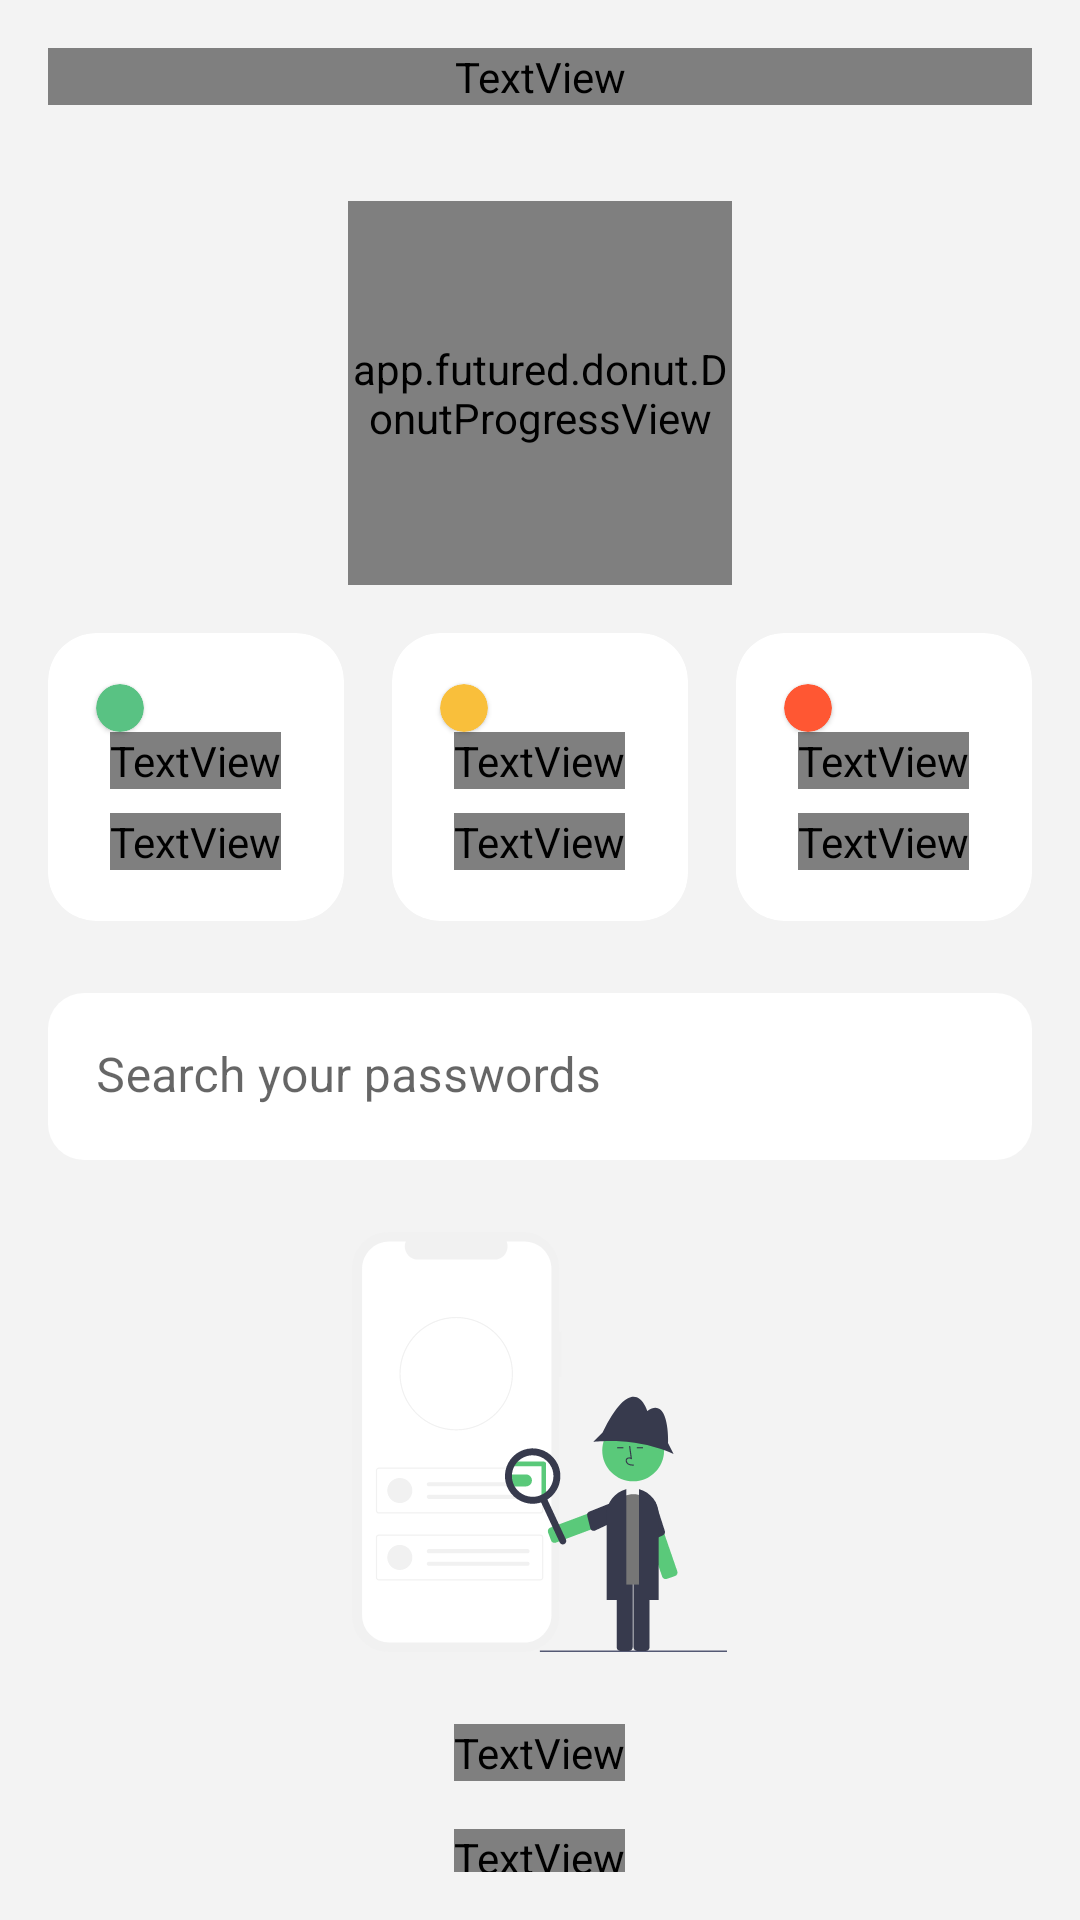

Produce the Android XML layout that renders to this screen, including the resource entries it uses.
<!-- AndroidManifest.xml: application theme Theme.SafeKey -->
<!-- res/layout/fragment_analysis_password.xml -->
<?xml version="1.0" encoding="utf-8"?>
<androidx.coordinatorlayout.widget.CoordinatorLayout xmlns:android="http://schemas.android.com/apk/res/android"
    xmlns:app="http://schemas.android.com/apk/res-auto"
    android:layout_width="match_parent"
    android:layout_height="match_parent"
    android:background="@color/screens_bg_color"
    android:padding="16.0dip">

    <com.google.android.material.appbar.AppBarLayout
        android:layout_width="match_parent"
        android:layout_height="wrap_content"
        android:background="@color/screens_bg_color"
        android:fitsSystemWindows="true"
        android:stateListAnimator="@null">

        <com.google.android.material.appbar.CollapsingToolbarLayout
            android:layout_width="match_parent"
            android:layout_height="match_parent"
            android:fitsSystemWindows="true"
            app:layout_scrollFlags="scroll|exitUntilCollapsed|snap">

            <androidx.constraintlayout.widget.ConstraintLayout
                android:layout_width="match_parent"
                android:layout_height="wrap_content">

                <TextView
                    android:id="@id/tv_analysis_password"
                    android:layout_width="match_parent"
                    android:layout_height="wrap_content"
                    android:fontFamily="@font/medium"
                    android:gravity="center"
                    android:text="@string/analysis_of_password"
                    android:textColor="@color/dark_night_blue"
                    android:textSize="24.0sp"
                    app:layout_constraintTop_toTopOf="parent" />

                <app.futured.donut.DonutProgressView
                    android:id="@id/donut_view"
                    android:layout_width="128.0dip"
                    android:layout_height="128.0dip"
                    android:layout_marginTop="32.0dip"
                    app:layout_constraintEnd_toEndOf="parent"
                    app:layout_constraintStart_toStartOf="parent"
                    app:layout_constraintTop_toBottomOf="@id/tv_analysis_password" />
            </androidx.constraintlayout.widget.ConstraintLayout>
        </com.google.android.material.appbar.CollapsingToolbarLayout>

        <LinearLayout
            android:layout_width="match_parent"
            android:layout_height="wrap_content"
            android:layout_marginTop="16.0dip">

            <com.google.android.material.card.MaterialCardView
                android:layout_width="96.0dip"
                android:layout_height="96.0dip"
                android:layout_weight="1.0"
                app:cardCornerRadius="16.0dip"
                app:cardElevation="0.0dip">

                <LinearLayout
                    android:layout_width="match_parent"
                    android:layout_height="match_parent"
                    android:gravity="center"
                    android:orientation="vertical">

                    <com.google.android.material.card.MaterialCardView
                        android:layout_width="16.0dip"
                        android:layout_height="16.0dip"
                        android:layout_gravity="start"
                        android:layout_marginStart="16.0dip"
                        android:backgroundTint="@color/safe_password_color"
                        app:cardCornerRadius="50.0dip" />

                    <TextView
                        android:id="@id/tv_safe_password_count"
                        android:layout_width="wrap_content"
                        android:layout_height="wrap_content"
                        android:fontFamily="@font/bold"
                        android:textColor="@color/dark_night_blue"
                        android:textSize="20.0sp" />

                    <TextView
                        android:layout_width="wrap_content"
                        android:layout_height="wrap_content"
                        android:layout_marginTop="8.0dip"
                        android:fontFamily="@font/medium"
                        android:text="@string/strong"
                        android:textColor="@color/dark_night_blue"
                        android:textSize="18.0sp" />
                </LinearLayout>
            </com.google.android.material.card.MaterialCardView>

            <com.google.android.material.card.MaterialCardView
                android:layout_width="96.0dip"
                android:layout_height="96.0dip"
                android:layout_marginLeft="16.0dip"
                android:layout_marginRight="16.0dip"
                android:layout_weight="1.0"
                app:cardCornerRadius="16.0dip"
                app:cardElevation="0.0dip">

                <LinearLayout
                    android:layout_width="match_parent"
                    android:layout_height="match_parent"
                    android:gravity="center"
                    android:orientation="vertical">

                    <com.google.android.material.card.MaterialCardView
                        android:layout_width="16.0dip"
                        android:layout_height="16.0dip"
                        android:layout_gravity="start"
                        android:layout_marginStart="16.0dip"
                        android:backgroundTint="@color/weak_password_color"
                        app:cardCornerRadius="50.0dip" />

                    <TextView
                        android:id="@id/tv_weak_password_count"
                        android:layout_width="wrap_content"
                        android:layout_height="wrap_content"
                        android:fontFamily="@font/bold"
                        android:textColor="@color/dark_night_blue"
                        android:textSize="20.0sp" />

                    <TextView
                        android:layout_width="wrap_content"
                        android:layout_height="wrap_content"
                        android:layout_marginTop="8.0dip"
                        android:fontFamily="@font/medium"
                        android:text="@string/moderate"
                        android:textColor="@color/dark_night_blue"
                        android:textSize="18.0sp" />
                </LinearLayout>
            </com.google.android.material.card.MaterialCardView>

            <com.google.android.material.card.MaterialCardView
                android:layout_width="96.0dip"
                android:layout_height="96.0dip"
                android:layout_weight="1.0"
                app:cardCornerRadius="16.0dip"
                app:cardElevation="0.0dip">

                <LinearLayout
                    android:layout_width="match_parent"
                    android:layout_height="match_parent"
                    android:gravity="center"
                    android:orientation="vertical">

                    <com.google.android.material.card.MaterialCardView
                        android:layout_width="16.0dip"
                        android:layout_height="16.0dip"
                        android:layout_gravity="start"
                        android:layout_marginStart="16.0dip"
                        android:backgroundTint="@color/risk_password_color"
                        app:cardCornerRadius="50.0dip" />

                    <TextView
                        android:id="@id/tv_risk_password_count"
                        android:layout_width="wrap_content"
                        android:layout_height="wrap_content"
                        android:fontFamily="@font/bold"
                        android:textColor="@color/dark_night_blue"
                        android:textSize="20.0sp" />

                    <TextView
                        android:layout_width="wrap_content"
                        android:layout_height="wrap_content"
                        android:layout_marginTop="8.0dip"
                        android:fontFamily="@font/medium"
                        android:text="@string/weak"
                        android:textColor="@color/dark_night_blue"
                        android:textSize="18.0sp" />
                </LinearLayout>
            </com.google.android.material.card.MaterialCardView>
        </LinearLayout>

        <com.google.android.material.textfield.TextInputLayout
            android:id="@id/layout_search_input"
            android:layout_width="match_parent"
            android:layout_height="wrap_content"
            android:layout_marginTop="24.0dip"
            app:boxCornerRadiusBottomEnd="12.0dip"
            app:boxCornerRadiusBottomStart="12.0dip"
            app:boxCornerRadiusTopEnd="12.0dip"
            app:boxCornerRadiusTopStart="12.0dip"
            app:boxStrokeWidth="0.0dip"
            app:boxStrokeWidthFocused="0.0dip"
            app:drawableTint="@color/black"
            app:hintTextColor="@color/black"
            app:startIconDrawable="@drawable/ic_search"
            app:startIconTint="@color/black">

            <com.google.android.material.textfield.TextInputEditText
                android:id="@id/edt_txt_search"
                android:layout_width="match_parent"
                android:layout_height="wrap_content"
                android:backgroundTint="@color/white"
                android:hint="@string/search_your_passwords"
                android:inputType="text"
                android:maxLines="1"
                android:singleLine="true" />
        </com.google.android.material.textfield.TextInputLayout>
    </com.google.android.material.appbar.AppBarLayout>

    <androidx.recyclerview.widget.RecyclerView
        android:id="@id/rw_analyzed_password"
        android:layout_width="match_parent"
        android:layout_height="match_parent"
        app:layout_behavior="com.google.android.material.appbar.AppBarLayout$ScrollingViewBehavior" />

    <include
        android:id="@id/layout_no_result"
        layout="@layout/no_result"
        android:layout_width="match_parent"
        android:layout_height="wrap_content"
        android:layout_marginTop="24.0dip"
        app:layout_behavior="com.google.android.material.appbar.AppBarLayout$ScrollingViewBehavior" />
</androidx.coordinatorlayout.widget.CoordinatorLayout>
<!-- res/layout/no_result.xml (included above) -->
<?xml version="1.0" encoding="utf-8"?>
<LinearLayout xmlns:android="http://schemas.android.com/apk/res/android"
    android:layout_width="match_parent"
    android:layout_height="wrap_content"
    android:gravity="center"
    android:orientation="vertical">

    <ImageView
        android:layout_width="wrap_content"
        android:layout_height="wrap_content"
        android:src="@drawable/no_result" />

    <TextView
        android:layout_width="wrap_content"
        android:layout_height="wrap_content"
        android:layout_marginTop="24.0dip"
        android:fontFamily="@font/bold"
        android:text="@string/no_results"
        android:textColor="@color/dark_night_blue"
        android:textSize="16.0sp" />

    <TextView
        android:layout_width="wrap_content"
        android:layout_height="wrap_content"
        android:layout_marginTop="16.0dip"
        android:fontFamily="@font/medium"
        android:gravity="center"
        android:lineSpacingExtra="8.0sp"
        android:text="@string/we_couldn_t_find_anything_try_searching_for_something_else"
        android:textColor="@color/slate_grey" />
</LinearLayout>
<!-- resources referenced by this layout -->
<resources>
  <color name="black">#ff000000</color>
  <color name="dark_night_blue">#ff373a4d</color>
  <color name="risk_password_color">#ffff5733</color>
  <color name="safe_password_color">#ff59c283</color>
  <color name="screens_bg_color">#fff3f3f3</color>
  <color name="slate_grey">#ff939393</color>
  <color name="weak_password_color">#fff9bf3b</color>
  <color name="white">#ffffffff</color>
  <!-- drawable no_result: vector/xml drawable (drawable, 15076 chars, omitted) -->
  <string name="analysis_of_password">Analysis Of Password</string>
  <string name="moderate">Moderate</string>
  <string name="no_results">No Results</string>
  <string name="search_your_passwords">Search your passwords</string>
  <string name="strong">Strong</string>
  <string name="we_couldn_t_find_anything_try_searching_for_something_else">We couldn’t find anything. Try searching for something else.</string>
  <string name="weak">Weak</string>
  <style name="Theme.SafeKey" parent="Theme.MaterialComponents.DayNight.NoActionBar">
          
          <item name="colorPrimary">@color/purple_500</item>
          <item name="colorPrimaryVariant">@color/purple_700</item>
          <item name="colorOnPrimary">@color/white</item>
          
          <item name="colorSecondary">@color/teal_200</item>
          <item name="colorSecondaryVariant">@color/teal_700</item>
          <item name="colorOnSecondary">@color/black</item>
          
          <item name="android:statusBarColor">@color/main_color</item>
          
      </style>
  <color name="purple_500">#ff6200ee</color>
  <color name="purple_700">#ff3700b3</color>
  <color name="teal_200">#ff03dac5</color>
  <color name="teal_700">#ff018786</color>
  <color name="main_color">#ff5ac97a</color>
</resources>
